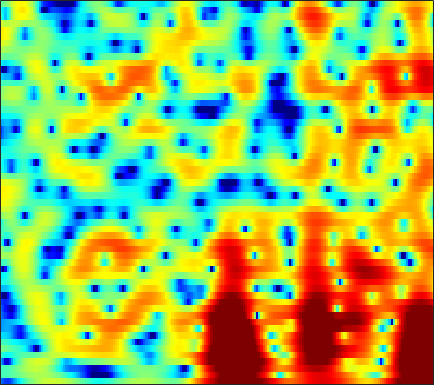

Data behind this chart, as committed beside it:
-9.4892, -10.348, -11.303, -11.629, -11.216, -9.9667, -8.321, -7.0818, -5.5574, -4.2077, -3.0307, -2.2544, -1.3491, -0.56602, -0.049758, 0.55264, 1.062, 1.3884, 1.7514, 2.0442, 2.2716, 2.4048, 2.5242, 2.586
-2.111, -2.074, -1.991, -1.864, -1.73, -1.505, -1.23, -0.9987, -0.6634, -0.315, 0.03499, 0.2904, 0.6091, 0.8966, 1.083, 1.286, 1.432, 1.502, 1.541, 1.512, 1.413, 1.294, 1.073, 0.7858
-1.978, -2.039, -2.038, -1.915, -1.74, -1.405, -0.9773, -0.6185, -0.1157, 0.3904, 0.8659, 1.192, 1.578, 1.894, 2.078, 2.247, 2.321, 2.311, 2.203, 1.977, 1.62, 1.261, 0.6524, -0.1127
-7.435, -10.12, -14.66, -15.09, -11.68, -7.79, -5.031, -3.474, -1.835, -0.5829, 0.399, 0.9941, 1.639, 2.144, 2.44, 2.747, 2.952, 3.046, 3.084, 3.014, 2.818, 2.575, 2.118, 1.479
-2.592, -3.277, -3.939, -4.173, -4.055, -3.614, -3.038, -2.605, -2.103, -1.732, -1.498, -1.406, -1.365, -1.381, -1.382, -1.312, -1.104, -0.8438, -0.3667, 0.2047, 0.7826, 1.187, 1.655, 2.025
-0.09758, -0.4305, -0.8325, -1.181, -1.421, -1.707, -1.987, -2.222, -2.602, -3.107, -3.794, -4.482, -5.748, -7.599, -9.583, -13.65, -18.75, -15.79, -9.939, -5.995, -3.214, -1.594, 0.126, 1.471
-1.96, -2.227, -2.619, -3.047, -3.392, -3.872, -4.342, -4.696, -5.125, -5.484, -5.778, -5.962, -6.232, -6.512, -6.691, -6.812, -6.55, -5.973, -4.73, -3.199, -1.628, -0.5168, 0.8262, 1.979
-5.559, -5.625, -5.911, -6.438, -7.056, -8.162, -9.634, -10.94, -12.63, -13.24, -12.02, -10.47, -8.408, -6.577, -5.388, -3.991, -2.76, -1.926, -0.8778, 0.1014, 0.9956, 1.61, 2.344, 2.964
-8.269, -7.748, -7.441, -7.501, -7.774, -8.507, -9.628, -10.7, -12.21, -12.67, -11.02, -9.088, -6.533, -4.292, -2.877, -1.302, 0.009734, 0.8206, 1.7, 2.36, 2.833, 3.075, 3.238, 3.245
-8.338, -7.916, -7.547, -7.279, -7.103, -6.845, -6.455, -6.049, -5.319, -4.363, -3.228, -2.321, -1.082, 0.1824, 1.07, 2.13, 2.993, 3.506, 4.007, 4.258, 4.236, 4.039, 3.482, 2.531
-9.55, -10.25, -11.5, -13, -13.94, -13.9, -12.01, -10.04, -7.483, -5.174, -3.202, -1.903, -0.3841, 0.9173, 1.736, 2.66, 3.363, 3.737, 4.034, 4.096, 3.909, 3.6, 2.94, 2.018
-10.08, -11.16, -12.85, -14.81, -16.05, -16.22, -13.77, -11.24, -8.093, -5.457, -3.272, -1.892, -0.2924, 1.016, 1.798, 2.623, 3.196, 3.472, 3.636, 3.579, 3.304, 2.967, 2.375, 1.653
-11.12, -11.98, -12.24, -11.58, -10.65, -9.082, -7.337, -5.97, -4.154, -2.432, -0.87, 0.1859, 1.407, 2.397, 2.988, 3.59, 3.969, 4.107, 4.084, 3.822, 3.327, 2.786, 1.806, 0.5021
-15.91, -21, -19.64, -13.55, -10.49, -7.527, -5.201, -3.74, -2.07, -0.6483, 0.5641, 1.358, 2.235, 2.887, 3.274, 3.626, 3.796, 3.807, 3.662, 3.323, 2.787, 2.234, 1.273, 0.002033
-6.737, -6.893, -6.697, -6.009, -5.232, -4.062, -2.852, -1.991, -0.9285, -0.002848, 0.7694, 1.236, 1.712, 2.031, 2.167, 2.211, 2.123, 1.979, 1.726, 1.419, 1.071, 0.794, 0.4306, 0.08858
-3.692, -3.653, -3.388, -2.888, -2.41, -1.652, -0.8617, -0.2878, 0.408, 0.9775, 1.399, 1.587, 1.661, 1.56, 1.336, 0.8687, 0.2434, -0.3013, -1.064, -1.713, -2.081, -2.11, -1.849, -1.352
-4.627, -4.766, -4.257, -3.166, -2.184, -0.8721, 0.2967, 1.04, 1.827, 2.369, 2.646, 2.686, 2.491, 1.969, 1.359, 0.2291, -1.368, -2.927, -5.659, -9.263, -12.37, -11.4, -7.825, -4.807
-13.45, -30.37, -13, -6.474, -3.644, -1.036, 0.7685, 1.772, 2.734, 3.314, 3.549, 3.531, 3.229, 2.564, 1.851, 0.6016, -1.041, -2.523, -4.852, -7.269, -8.786, -8.616, -7.083, -5.171
-2.136, -2.495, -2.197, -1.24, -0.3507, 0.831, 1.88, 2.541, 3.193, 3.594, 3.728, 3.631, 3.256, 2.618, 1.959, 0.8169, -0.5412, -1.647, -3.125, -4.532, -5.66, -6.225, -6.573, -6.45
1.489, 1.171, 0.9831, 1.091, 1.358, 1.879, 2.492, 2.935, 3.432, 3.761, 3.875, 3.77, 3.378, 2.707, 1.962, 0.6931, -0.9464, -2.439, -4.77, -7.492, -10.34, -12.08, -12.97, -12.81
0.8841, -0.146, -1.219, -1.471, -0.9947, 0.1846, 1.529, 2.442, 3.442, 4.133, 4.503, 4.584, 4.388, 3.831, 3.182, 1.98, 0.3168, -1.308, -4.04, -7.747, -12.79, -16.83, -16.9, -14.43
-2.313, -5.329, -12.34, -19.72, -9.735, -4.005, -0.7439, 0.9214, 2.522, 3.603, 4.253, 4.523, 4.609, 4.376, 4.034, 3.294, 2.296, 1.363, -0.07638, -1.607, -3.119, -4.106, -5.125, -5.853
-1.791, -2.456, -3.069, -3.08, -2.6, -1.555, -0.3909, 0.4422, 1.387, 2.103, 2.626, 2.877, 3.071, 3.122, 3.038, 2.797, 2.421, 2.053, 1.44, 0.7306, -0.04382, -0.6495, -1.497, -2.382
-2.591, -2.103, -1.508, -0.9439, -0.5868, -0.1713, 0.1553, 0.3406, 0.5055, 0.6221, 0.7506, 0.8875, 1.128, 1.433, 1.661, 1.947, 2.112, 2.159, 2.102, 1.883, 1.521, 1.153, 0.5358, -0.2351
-3.791, -2.135, -0.7113, 0.1162, 0.422, 0.4717, 0.1499, -0.3448, -1.31, -2.495, -3.552, -3.821, -3.191, -1.873, -0.7756, 0.5194, 1.494, 2.022, 2.493, 2.715, 2.707, 2.57, 2.217, 1.685
0.1224, 0.7468, 1.379, 1.629, 1.579, 1.149, 0.2317, -0.8332, -2.943, -6.306, -12.47, -19.78, -11.46, -5.888, -3.352, -1.096, 0.4237, 1.217, 1.942, 2.367, 2.539, 2.527, 2.345, 1.987
2.804, 2.86, 2.842, 2.679, 2.429, 1.904, 1.141, 0.4216, -0.7105, -1.897, -2.891, -3.288, -3.21, -2.627, -2.038, -1.274, -0.6104, -0.2047, 0.1912, 0.4247, 0.5169, 0.4899, 0.3334, 0.04286
3.987, 3.923, 3.753, 3.503, 3.242, 2.797, 2.255, 1.786, 1.113, 0.4243, -0.2151, -0.6492, -1.129, -1.492, -1.717, -1.939, -2.097, -2.175, -2.225, -2.231, -2.238, -2.272, -2.404, -2.669
4.706, 4.636, 4.477, 4.237, 4.002, 3.615, 3.143, 2.728, 2.114, 1.407, 0.6248, -0.02837, -0.9835, -2.036, -2.89, -4.041, -5.119, -5.745, -6.101, -5.94, -5.485, -5.136, -4.849, -4.892
4.828, 4.778, 4.668, 4.468, 4.276, 3.952, 3.546, 3.181, 2.601, 1.887, 1.004, 0.2091, -1.088, -2.759, -4.333, -7.159, -11.24, -15.75, -18.28, -12.55, -8.794, -7.042, -5.599, -4.954
3.5, 3.49, 3.383, 3.224, 3.076, 2.857, 2.613, 2.405, 2.042, 1.571, 0.9189, 0.3091, -0.7265, -2.025, -3.201, -4.996, -6.945, -8.149, -8.513, -7.31, -5.56, -4.346, -3.063, -2.197
0.2224, 0.1056, -0.2697, -0.6968, -0.9585, -1.08, -0.934, -0.7326, -0.4681, -0.3568, -0.4615, -0.7098, -1.223, -1.897, -2.433, -3.061, -3.483, -3.53, -3.249, -2.587, -1.697, -0.9679, -0.0351, 0.783
-3.092, -3.803, -5.51, -8.219, -10.51, -11.03, -8.132, -6.034, -4.007, -2.864, -2.378, -2.425, -2.896, -3.802, -4.642, -5.714, -6.04, -5.551, -4.15, -2.436, -0.8018, 0.2912, 1.543, 2.549
-3.538, -4.31, -5.931, -8.199, -9.935, -10.2, -7.959, -6.117, -4.258, -3.125, -2.7, -2.81, -3.626, -5.34, -7.541, -12.87, -28.62, -14.45, -7.141, -3.217, -0.5932, 0.8653, 2.343, 3.408
-3.003, -3.221, -3.556, -3.83, -3.924, -3.795, -3.385, -2.957, -2.387, -1.936, -1.72, -1.729, -2.029, -2.609, -3.146, -3.766, -3.793, -3.283, -2.04, -0.5709, 0.8022, 1.678, 2.606, 3.268
-4.107, -3.99, -3.789, -3.572, -3.348, -3.016, -2.611, -2.28, -1.826, -1.407, -1.036, -0.8262, -0.5903, -0.4277, -0.3097, -0.1558, 0.09893, 0.3422, 0.7624, 1.231, 1.689, 1.997, 2.328, 2.536
-6.778, -6.282, -5.624, -5.015, -4.595, -4.047, -3.492, -3.049, -2.399, -1.696, -0.9886, -0.4807, 0.1392, 0.6738, 1.002, 1.364, 1.601, 1.735, 1.828, 1.84, 1.788, 1.727, 1.647, 1.585
-10.62, -9.188, -7.784, -6.874, -6.501, -6.188, -5.875, -5.443, -4.446, -3.08, -1.607, -0.5453, 0.6562, 1.609, 2.14, 2.626, 2.833, 2.814, 2.54, 1.999, 1.225, 0.5444, -0.3143, -0.7804
-11.5, -9.5, -8.085, -7.7, -8.113, -9.864, -13.43, -16.27, -12.04, -6.66, -2.983, -0.9998, 0.9889, 2.384, 3.114, 3.691, 3.884, 3.736, 3.152, 2.029, 0.1768, -1.928, -6.481, -14.87
-7.605, -7.012, -6.567, -6.583, -6.917, -7.847, -8.906, -9.162, -7.785, -5.274, -2.841, -1.315, 0.3116, 1.504, 2.149, 2.681, 2.886, 2.808, 2.4, 1.628, 0.4814, -0.5842, -2.058, -2.929
-4.879, -4.688, -4.43, -4.289, -4.22, -4.136, -3.979, -3.738, -3.214, -2.485, -1.661, -1.032, -0.271, 0.3482, 0.7243, 1.093, 1.289, 1.354, 1.306, 1.125, 0.8716, 0.6695, 0.4601, 0.4198
-2.606, -2.421, -2.185, -1.968, -1.839, -1.668, -1.51, -1.373, -1.191, -1, -0.8115, -0.6893, -0.5325, -0.3768, -0.2639, -0.08639, 0.1094, 0.2688, 0.4802, 0.6688, 0.8107, 0.8856, 0.9587, 1.023
-0.7437, -0.4517, -0.1386, 0.1346, 0.2901, 0.4213, 0.4783, 0.4535, 0.3412, 0.1169, -0.2251, -0.5624, -1.082, -1.576, -1.854, -1.957, -1.639, -1.218, -0.5214, 0.1614, 0.6947, 0.9737, 1.171, 1.169
0.3617, 0.8919, 1.466, 1.857, 2.065, 2.201, 2.192, 2.069, 1.752, 1.208, 0.3608, -0.5216, -2.182, -4.583, -6.805, -8.854, -6.92, -4.468, -1.809, 0.02769, 1.188, 1.683, 1.893, 1.616
-0.2301, 0.5148, 1.221, 1.628, 1.798, 1.898, 1.854, 1.771, 1.544, 1.168, 0.5461, -0.1366, -1.528, -3.603, -5.592, -7.287, -5.417, -3.108, -0.4961, 1.298, 2.385, 2.777, 2.79, 2.235
-2.465, -2.22, -2.081, -2.042, -2.139, -2.363, -2.618, -2.717, -2.599, -2.185, -1.619, -1.25, -0.8559, -0.5925, -0.3962, -0.03283, 0.5466, 1.113, 1.867, 2.455, 2.796, 2.856, 2.669, 2.186
-5.939, -6.661, -7.099, -7.16, -7.327, -8.228, -10.15, -12.29, -12.85, -8.99, -5.291, -3.209, -1.158, 0.3003, 1.132, 1.957, 2.538, 2.854, 3.084, 3.099, 2.883, 2.601, 2.092, 1.502
-13.37, -24.99, -16.05, -10.69, -8.978, -8.38, -9.137, -10.06, -9.774, -6.874, -3.644, -1.645, 0.4561, 1.973, 2.808, 3.604, 4.057, 4.165, 4.037, 3.589, 2.784, 1.925, 0.4422, -1.298
-4.418, -5.365, -5.598, -4.959, -4.321, -3.639, -3.066, -2.628, -1.929, -0.9782, 0.1322, 0.9624, 2.001, 2.857, 3.341, 3.794, 3.981, 3.91, 3.561, 2.845, 1.683, 0.4234, -1.947, -5.636
-0.2193, -0.5705, -0.8679, -0.9731, -0.9725, -0.8698, -0.6776, -0.5018, -0.1979, 0.1713, 0.602, 0.9479, 1.385, 1.782, 2.023, 2.23, 2.289, 2.208, 1.907, 1.362, 0.5604, -0.207, -1.413, -2.679
1.714, 1.502, 1.222, 0.941, 0.7312, 0.4783, 0.2296, 0.06282, -0.1075, -0.2167, -0.2364, -0.172, -0.002857, 0.2368, 0.4427, 0.6755, 0.8251, 0.876, 0.7984, 0.5713, 0.2114, -0.1283, -0.6539, -1.173
3.406, 3.194, 2.825, 2.365, 1.971, 1.346, 0.6106, 0.006091, -0.8586, -1.678, -2.288, -2.499, -2.348, -1.83, -1.331, -0.6552, -0.109, 0.1817, 0.4104, 0.4511, 0.3191, 0.1247, -0.2255, -0.6611
4.924, 4.663, 4.203, 3.616, 3.064, 2.138, 0.934, -0.2321, -2.27, -5.009, -8.379, -10.09, -8.467, -5.374, -3.519, -1.707, -0.5007, 0.07521, 0.5394, 0.6946, 0.5874, 0.3621, -0.08991, -0.7158
5.133, 4.822, 4.382, 3.889, 3.439, 2.702, 1.692, 0.665, -1.171, -3.704, -6.791, -8.356, -6.99, -4.277, -2.615, -1.056, -0.09154, 0.3364, 0.5704, 0.5059, 0.2082, -0.1568, -0.8515, -1.765
2.963, 2.466, 2.068, 2.013, 2.149, 2.351, 2.405, 2.304, 1.963, 1.445, 0.9392, 0.6845, 0.5597, 0.6366, 0.714, 0.7236, 0.544, 0.2923, -0.2162, -0.8339, -1.495, -2.017, -2.795, -3.719
-2.139, -4.505, -6.549, -4.138, -1.607, 0.9496, 2.646, 3.482, 4.142, 4.418, 4.41, 4.266, 3.88, 3.294, 2.697, 1.66, 0.3054, -0.9323, -2.704, -4.391, -5.618, -6.092, -6.308, -6.524
-3.301, -5.047, -6.25, -4.013, -1.592, 1.049, 2.954, 3.949, 4.819, 5.262, 5.316, 5.118, 4.561, 3.621, 2.638, 0.8717, -1.535, -3.936, -8.421, -15.68, -22.53, -16.64, -12.73, -11.17
-0.9825, -0.7032, -0.1831, 0.6109, 1.338, 2.371, 3.285, 3.841, 4.372, 4.618, 4.567, 4.321, 3.711, 2.744, 1.773, 0.09884, -2.044, -3.98, -6.958, -9.967, -12.16, -12.85, -13.35, -14.07
